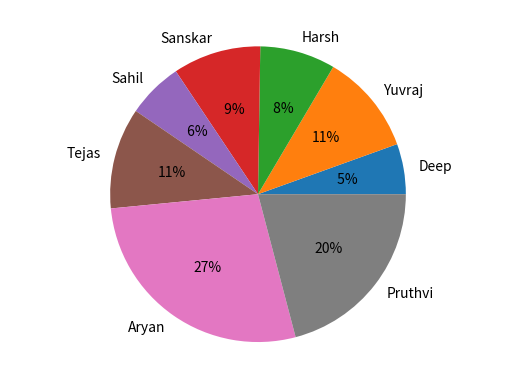

Write the Python code that produced this figure.
import matplotlib.pyplot as plt
plt.axis("equal")
name = ("Deep","Yuvraj","Harsh","Sanskar","Sahil","Tejas","Aryan","Pruthvi")
contri = [100,200,150,175,111,201,501,380]
plt.pie(contri,labels =name,autopct="%2d%%")
plt.show()